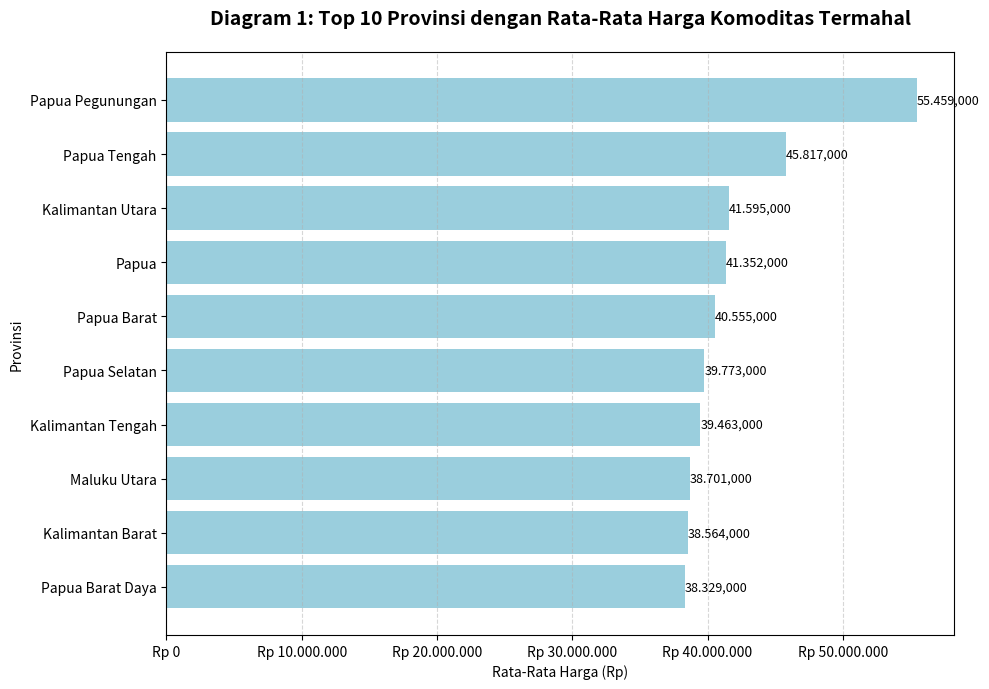
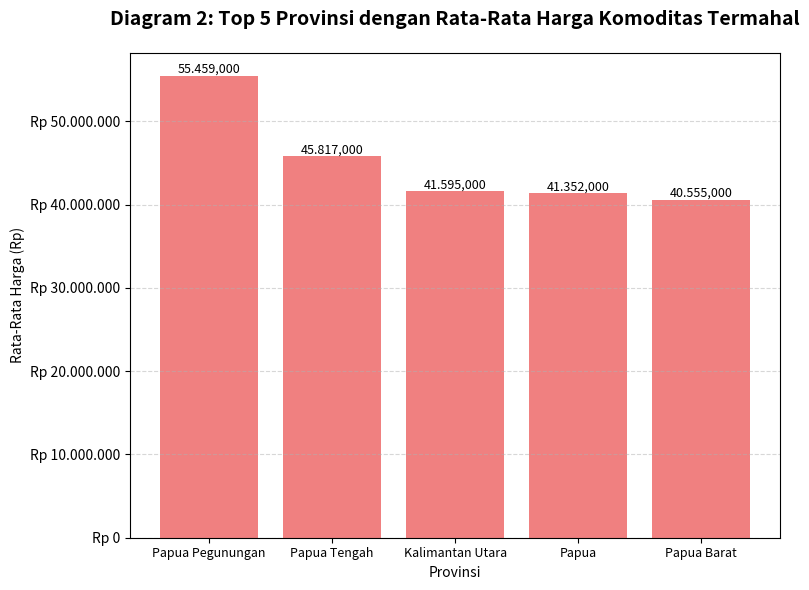
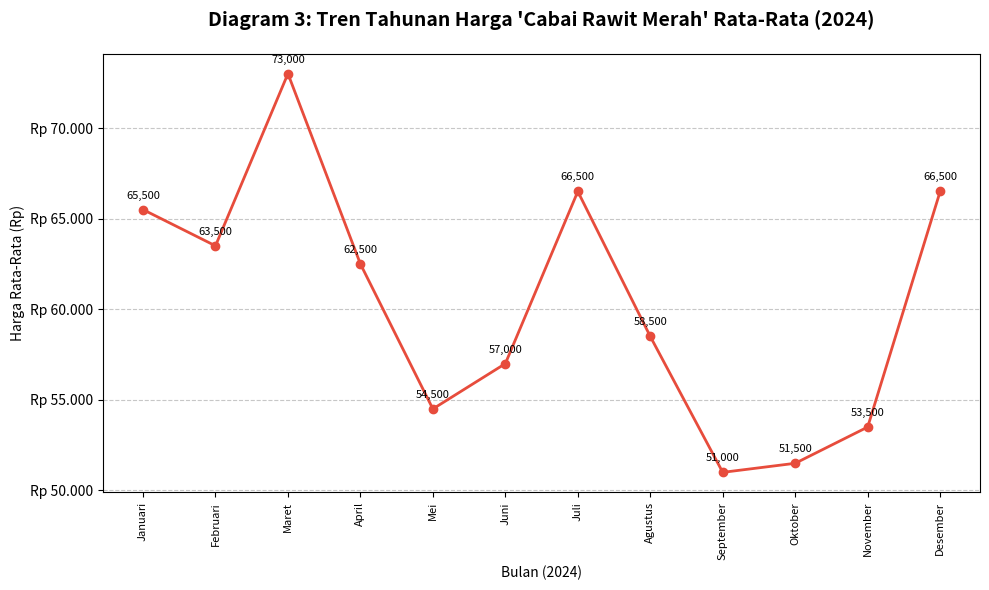
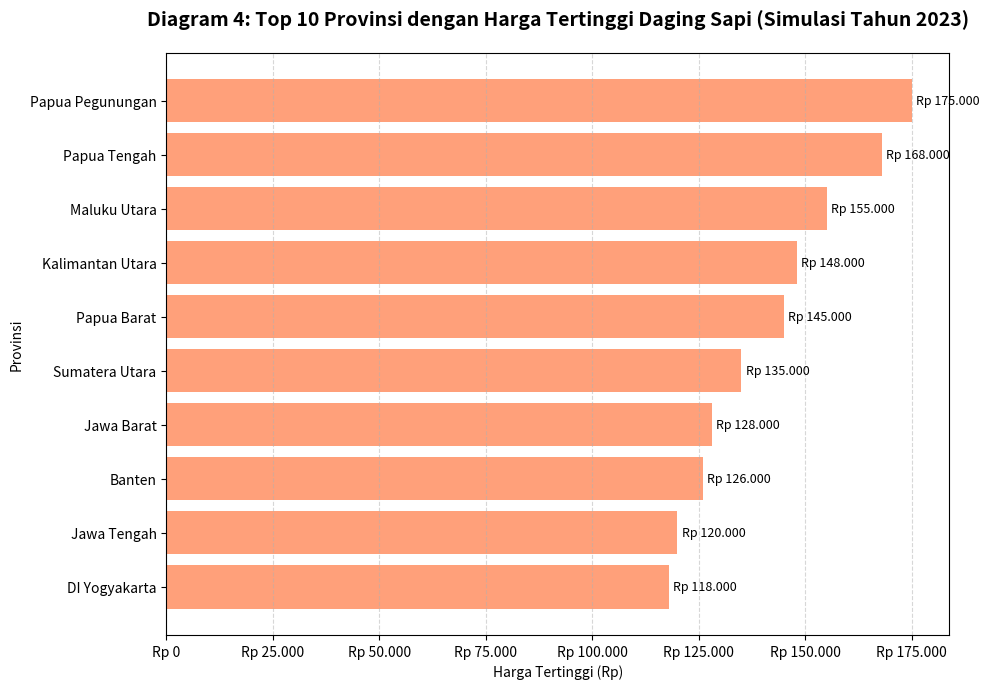
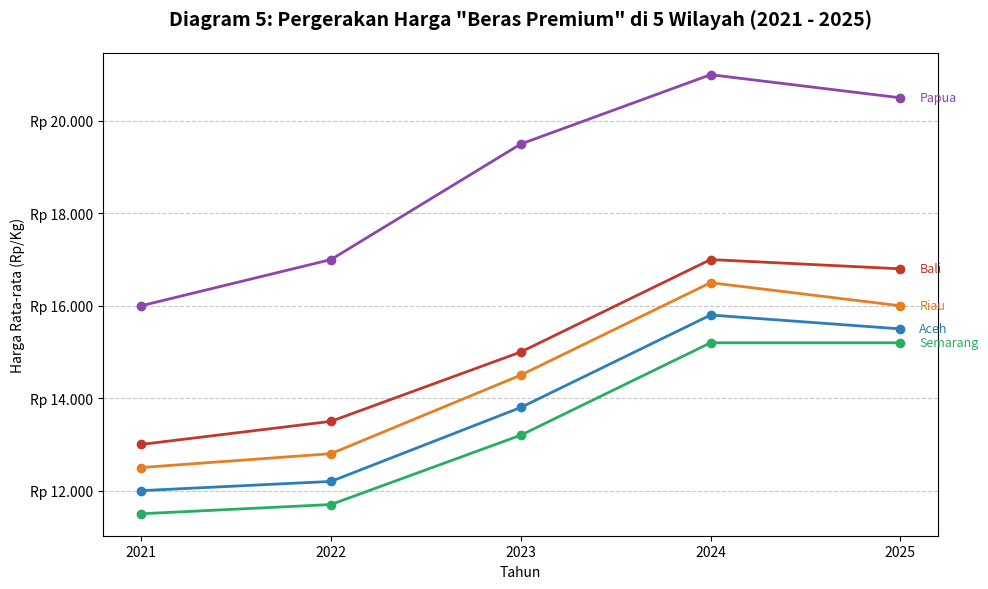

Write Python code to recreate these figures, in order.
import pandas as pd
import matplotlib.pyplot as plt
import matplotlib.dates as mdates
import numpy as np
from matplotlib.ticker import FuncFormatter

# 1. Fungsi Bantuan untuk Format Rupiah 

def simple_rupiah_formatter(x, pos):
    """Format angka menjadi Rp X.XXX"""
    if x >= 1000:
        # Menambahkan titik sebagai pemisah ribuan
        return "Rp {:,}".format(int(x)).replace(',', '.')
    return f"Rp {int(x)}"

# 2. Data yang Digunakan (Diagram 1, 2, 3: TETAP)

# Data Top Provinsi Termahal (Untuk Diagram 1 & 2)
df_provinsi_top10 = pd.DataFrame({
    'Provinsi': [
        'Papua Pegunungan', 'Papua Tengah', 'Kalimantan Utara', 'Papua', 'Papua Barat', 
        'Papua Selatan', 'Kalimantan Tengah', 'Maluku Utara', 'Kalimantan Barat', 'Papua Barat Daya'
    ],
    # Harga di gambar dalam ribuan (misal 55.459 berarti Rp 55.459)
    'Harga_Rp': [55459, 45817, 41595, 41352, 40555, 39773, 39463, 38701, 38564, 38329]
})

# Data Tren Harga Cabai Rawit Merah (Untuk Diagram 3)
df_cabai_tren = pd.DataFrame({
    'Bulan': ['Januari', 'Februari', 'Maret', 'April', 'Mei', 'Juni', 'Juli', 'Agustus', 'September', 'Oktober', 'November', 'Desember'],
    'Harga_Rp': [65500, 63500, 73000, 62500, 54500, 57000, 66500, 58500, 51000, 51500, 53500, 66500]
})
TAHUN_CABAI = 2024


# 2b. Data KHUSUS Diagram 4: Harga Tertinggi Daging Sapi (Top 10 Provinsi - SIMULASI TAHUN 2023)

data_daging_2023_top10 = {
    'Provinsi': [
        'DI Yogyakarta', 'Jawa Tengah', 'Banten', 'Jawa Barat', 'Sumatera Utara', 
        'Papua Barat', 'Kalimantan Utara', 'Maluku Utara', 'Papua Tengah', 'Papua Pegunungan'
    ],
    # Harga simulasi (Rp) tahun 2023
    'Harga_Tertinggi_2023_Rp': [
        118000, 120000, 126000, 128000, 135000, 
        145000, 148000, 155000, 168000, 175000
    ]
}
df_daging_sapi_2023 = pd.DataFrame(data_daging_2023_top10)

# Urutkan dari yang termurah ke termahal untuk grafik batang horizontal yang rapi
df_daging_sapi_plot = df_daging_sapi_2023.sort_values(by='Harga_Tertinggi_2023_Rp', ascending=True)


# --- 2c. Data KHUSUS Diagram 5: Pergerakan Harga Beras Premium (5 Wilayah Baru) ---
data_beras_provinsi_baru = {
    'Tahun': [2021, 2022, 2023, 2024, 2025],
    'Aceh': [12000, 12200, 13800, 15800, 15500],
    'Riau': [12500, 12800, 14500, 16500, 16000],
    'Semarang (Jawa Tengah)': [11500, 11700, 13200, 15200, 15200],
    'Bali': [13000, 13500, 15000, 17000, 16800],
    'Papua': [16000, 17000, 19500, 21000, 20500]
}
df_beras_provinsi = pd.DataFrame(data_beras_provinsi_baru).set_index('Tahun')


# 3. Plotting Diagram

# Diagram 1 (Top 10 Provinsi Termahal (Batang Horizontal))
df_top10 = df_provinsi_top10.copy().sort_values(by='Harga_Rp', ascending=True) 

plt.figure(figsize=(10, 7))
bars = plt.barh(df_top10['Provinsi'], df_top10['Harga_Rp'] * 1000, color='#9ACEDD') 
for bar in bars:
    width = bar.get_width()
    # Format X.XXX (menggunakan titik sebagai pemisah ribuan)
    label = f"{width / 1000:,.3f}".replace(',', '_').replace('.', ',').replace('_', '.') 
    plt.text(width + 500, bar.get_y() + bar.get_height()/2, 
             label, 
             ha='left', va='center', fontsize=9)

plt.title("Diagram 1: Top 10 Provinsi dengan Rata-Rata Harga Komoditas Termahal", 
          fontsize=14, fontweight='bold', pad=20)
plt.xlabel("Rata-Rata Harga (Rp)", fontsize=10)
plt.ylabel("Provinsi", fontsize=10)
plt.gca().xaxis.set_major_formatter(FuncFormatter(simple_rupiah_formatter))
plt.grid(axis='x', linestyle='--', alpha=0.5)
plt.tight_layout()
plt.show()


# Diagram 2 (Top 5 Provinsi Termahal (Batang Vertikal))
df_top5 = df_provinsi_top10.head(5).sort_values(by='Harga_Rp', ascending=False)

plt.figure(figsize=(8, 6))
bars = plt.bar(df_top5['Provinsi'], df_top5['Harga_Rp'] * 1000, color='#F08080') 

for bar in bars:
    yval = bar.get_height()
    # Format X.XXX (menggunakan titik sebagai pemisah ribuan)
    label = f"{yval / 1000:,.3f}".replace(',', '_').replace('.', ',').replace('_', '.') 
    plt.text(bar.get_x() + bar.get_width()/2, yval + 1000, 
             label, 
             ha='center', va='bottom', fontsize=9)

plt.title("Diagram 2: Top 5 Provinsi dengan Rata-Rata Harga Komoditas Termahal", 
          fontsize=14, fontweight='bold', pad=20)
plt.xlabel("Provinsi", fontsize=10)
plt.ylabel("Rata-Rata Harga (Rp)", fontsize=10)
plt.xticks(rotation=0, ha='center', fontsize=9)
plt.gca().yaxis.set_major_formatter(FuncFormatter(simple_rupiah_formatter))
plt.grid(axis='y', linestyle='--', alpha=0.5)
plt.tight_layout()
plt.show()


# Diagram 3 (Tren Harga Cabai Rawit Merah (Garis))
plt.figure(figsize=(10, 6))

plt.plot(df_cabai_tren['Bulan'], df_cabai_tren['Harga_Rp'], marker='o', color='#E74C3C', linestyle='-', linewidth=2)

for i, harga in enumerate(df_cabai_tren['Harga_Rp']):
    # Label Harga di setiap titik data (dibuat format X.XXX)
    plt.text(df_cabai_tren['Bulan'][i], harga + 500, 
             f"{harga/1000:,.3f}".replace(',', '_').replace('.', ',').replace('_', '.'), 
             ha='center', va='bottom', fontsize=8)

plt.title(f"Diagram 3: Tren Tahunan Harga 'Cabai Rawit Merah' Rata-Rata ({TAHUN_CABAI})", 
          fontsize=14, fontweight='bold', pad=20) 
plt.xlabel(f"Bulan ({TAHUN_CABAI})", fontsize=10)
plt.ylabel("Harga Rata-Rata (Rp)", fontsize=10)
plt.xticks(rotation=90, fontsize=8)
plt.gca().yaxis.set_major_formatter(FuncFormatter(simple_rupiah_formatter))
plt.grid(axis='y', linestyle='--', alpha=0.7)
plt.tight_layout()
plt.show()


# Diagram 4 (Perbandingan Harga Tertinggi Daging Sapi (Batang Horizontal TOP 10 TAHUN 2023))
plt.figure(figsize=(10, 7)) 

# Warna oranye seperti di gambar: #FFA07A
bars = plt.barh(df_daging_sapi_plot['Provinsi'], df_daging_sapi_plot['Harga_Tertinggi_2023_Rp'], color='#FFA07A') 

# Menambahkan label harga di ujung batang
for bar in bars:
    width = bar.get_width()
    label = simple_rupiah_formatter(width, None) 
    plt.text(width + 1000, bar.get_y() + bar.get_height()/2, 
             label, 
             ha='left', va='center', fontsize=9) 

plt.title("Diagram 4: Top 10 Provinsi dengan Harga Tertinggi Daging Sapi (Simulasi Tahun 2023)", 
          fontsize=14, fontweight='bold', pad=20)
plt.xlabel("Harga Tertinggi (Rp)", fontsize=10)
plt.ylabel("Provinsi", fontsize=10)
plt.gca().xaxis.set_major_formatter(FuncFormatter(simple_rupiah_formatter))
plt.yticks(fontsize=10) 
plt.grid(axis='x', linestyle='--', alpha=0.5)
plt.tight_layout()
plt.show()


# Diagram 5 (Pergerakan Harga Beras Premium (Garis Multi-Tahun 5 Wilayah Baru))
plt.figure(figsize=(10, 6))

colors = {
    'Aceh': '#2980B9', 
    'Riau': '#E67E22', 
    'Semarang (Jawa Tengah)': '#27AE60', 
    'Bali': '#C0392B', 
    'Papua': '#8E44AD' 
}

for col in df_beras_provinsi.columns:
    plt.plot(df_beras_provinsi.index, df_beras_provinsi[col], 
             marker='o', 
             label=col, 
             linewidth=2, 
             color=colors[col])
    
    harga_terakhir = df_beras_provinsi[col].iloc[-1]
    # Label wilayah di ujung garis untuk identifikasi
    plt.text(df_beras_provinsi.index[-1] + 0.1, 
             harga_terakhir, 
             col.split(' ')[0], # Hanya ambil kata pertama untuk label singkat di ujung garis
             fontsize=9, 
             ha='left', 
             va='center', 
             color=colors[col])

plt.xticks(df_beras_provinsi.index) 
plt.xlabel("Tahun", fontsize=10)
plt.ylabel("Harga Rata-rata (Rp/Kg)", fontsize=10)

plt.title('Diagram 5: Pergerakan Harga "Beras Premium" di 5 Wilayah (2021 - 2025)', 
          fontsize=14, fontweight='bold', pad=20)

plt.grid(axis='y', linestyle='--', alpha=0.7)
plt.gca().yaxis.set_major_formatter(FuncFormatter(simple_rupiah_formatter))
plt.tight_layout()
plt.show()
